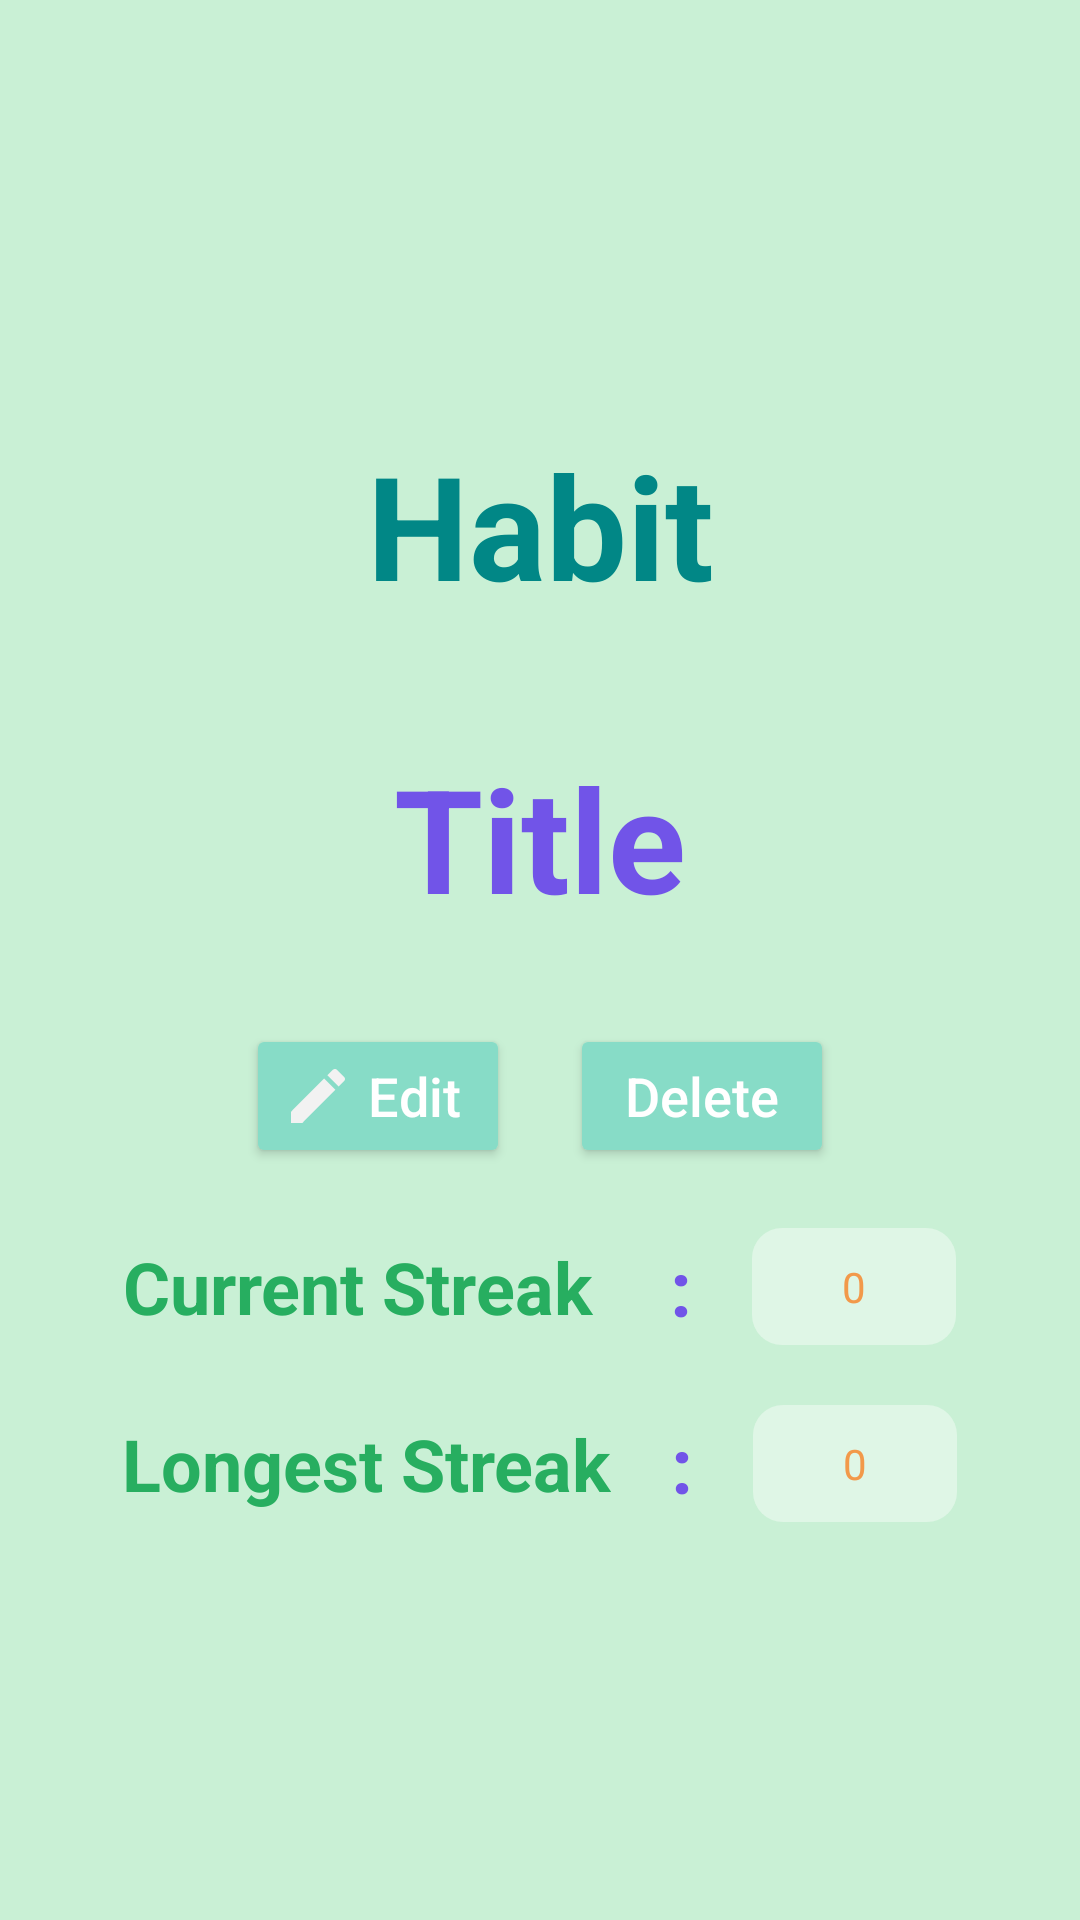

Here is an Android app screen rendered from its layout file. Give the layout XML and the strings, colors and styles it references.
<!-- AndroidManifest.xml: application theme Theme.Flourish -->
<!-- res/layout/activity_habit_streak.xml -->
<?xml version="1.0" encoding="utf-8"?>
<LinearLayout xmlns:android="http://schemas.android.com/apk/res/android"
    xmlns:app="http://schemas.android.com/apk/res-auto"
    xmlns:tools="http://schemas.android.com/tools"
    android:layout_width="match_parent"
    android:layout_height="match_parent"
    tools:context=".MainFragment.Habit.HabitStreak"
    android:background="@color/granny_apple"
    android:orientation="vertical"
    android:gravity="center">

    <TextView
        android:layout_width="match_parent"
        android:layout_height="wrap_content"
        android:text="Habit"
        android:textSize="48sp"
        android:textStyle="bold"
        android:textColor="@color/teal_700"
        android:gravity="center"
        android:padding="20dp"/>

    <TextView
        android:id="@+id/titleView"
        android:layout_width="match_parent"
        android:layout_height="wrap_content"
        android:text="Title"
        android:textSize="48sp"
        android:textStyle="bold"
        android:textColor="@color/royal_purple"
        android:gravity="center"
        android:padding="20dp"/>

    <LinearLayout
        android:layout_width="wrap_content"
        android:layout_height="wrap_content"
        android:orientation="horizontal">

        <Button
            android:id="@+id/editBtn"
            android:layout_width="wrap_content"
            android:layout_height="wrap_content"
            android:backgroundTint="@color/bermuda"
            android:textSize="18sp"
            android:layout_margin="10dp"
            android:text="Edit"
            android:textAllCaps="false"
            android:drawableLeft="@drawable/ic_edit_pen"/>

        <Button
            android:id="@+id/deleteBtn"
            android:layout_width="wrap_content"
            android:layout_height="wrap_content"
            android:backgroundTint="@color/bermuda"
            android:layout_margin="10dp"
            android:textSize="18sp"
            android:text="Delete"
            android:textAllCaps="false"
            android:drawableLeft="@drawable/ic_clear"/>

    </LinearLayout>

    <LinearLayout
        android:layout_width="wrap_content"
        android:layout_height="wrap_content"
        android:orientation="horizontal"
        android:gravity="center">

        <TextView
            android:layout_width="wrap_content"
            android:layout_height="wrap_content"
            android:text="Current Streak "
            android:textColor="@color/jungle_green"
            android:textSize="24sp"
            android:textStyle="bold"
            android:layout_margin="10dp"/>

        <TextView
            android:layout_width="wrap_content"
            android:layout_height="wrap_content"
            android:text=":"
            android:textColor="@color/royal_purple"
            android:textSize="26sp"
            android:textStyle="bold"
            android:layout_margin="10dp"/>

        <TextView
            android:id="@+id/curStreakView"
            android:background="@drawable/streak_textview"
            android:layout_width="wrap_content"
            android:paddingStart="30dp"
            android:paddingEnd="30dp"
            android:paddingTop="10dp"
            android:paddingBottom="10dp"
            android:textColor="@color/jaffa"
            android:layout_height="wrap_content"
            android:text="0"
            android:layout_margin="10dp"/>

    </LinearLayout>

    <LinearLayout
        android:layout_width="wrap_content"
        android:layout_height="wrap_content"
        android:orientation="horizontal"
        android:gravity="center">

        <TextView
            android:layout_width="wrap_content"
            android:layout_height="wrap_content"
            android:text="Longest Streak"
            android:textColor="@color/jungle_green"
            android:textSize="24sp"
            android:textStyle="bold"
            android:layout_margin="10dp"/>

        <TextView
            android:layout_width="wrap_content"
            android:layout_height="wrap_content"
            android:text=":"
            android:textColor="@color/royal_purple"
            android:textSize="26sp"
            android:textStyle="bold"
            android:layout_margin="10dp"/>

        <TextView
            android:id="@+id/longStreakView"
            android:background="@drawable/streak_textview"
            android:layout_width="wrap_content"
            android:paddingStart="30dp"
            android:paddingEnd="30dp"
            android:paddingTop="10dp"
            android:paddingBottom="10dp"
            android:textColor="@color/jaffa"
            android:layout_height="wrap_content"
            android:text="0"
            android:layout_margin="10dp"/>

    </LinearLayout>



</LinearLayout>
<!-- resources referenced by this layout -->
<resources>
  <color name="bermuda">#87DCC7</color>
  <color name="granny_apple">#C9F0D5</color>
  <color name="jaffa">#F2994A</color>
  <color name="jungle_green">#27AE60</color>
  <color name="royal_purple">#7154E8</color>
  <color name="teal_700">#FF018786</color>
  <!-- drawable ic_edit_pen (drawable) -->
  <vector android:height="24dp" android:tint="#F2F2F2"
      android:viewportHeight="24" android:viewportWidth="24"
      android:width="24dp" xmlns:android="http://schemas.android.com/apk/res/android">
      <path android:fillColor="@android:color/white" android:pathData="M3,17.25V21h3.75L17.81,9.94l-3.75,-3.75L3,17.25zM20.71,7.04c0.39,-0.39 0.39,-1.02 0,-1.41l-2.34,-2.34c-0.39,-0.39 -1.02,-0.39 -1.41,0l-1.83,1.83 3.75,3.75 1.83,-1.83z"/>
  </vector>
  <!-- drawable streak_textview (drawable) -->
  <?xml version="1.0" encoding="utf-8"?>
  <shape android:shape="rectangle" xmlns:android="http://schemas.android.com/apk/res/android">
  
      <solid android:color="@color/tara"/>
      <corners android:radius="10dp"/>
  
  </shape>
  <style name="Theme.Flourish" parent="Theme.MaterialComponents.NoActionBar">
          
          <item name="colorPrimary">@color/bermuda</item>
          <item name="colorPrimaryVariant">@color/purple_700</item>
          <item name="colorOnPrimary">@color/white</item>
          
          <item name="colorSecondary">@color/teal_200</item>
          <item name="colorSecondaryVariant">@color/teal_700</item>
          <item name="colorOnSecondary">@color/black</item>
          
          <item name="android:statusBarColor" tools:targetApi="l">?attr/colorPrimaryVariant</item>
          
          <item name="bottomNavigationStyle">@style/Widget.App.BottomNavigationView</item>
      </style>
  <color name="tara">#DFF6E6</color>
  <color name="purple_700">#FF3700B3</color>
  <color name="white">#FFFFFF</color>
  <color name="teal_200">#FF03DAC5</color>
  <color name="black">#FF000000</color>
  <style name="Widget.App.BottomNavigationView" parent="Widget.MaterialComponents.BottomNavigationView.Colored">
          <item name="materialThemeOverlay">@style/ThemeOverlay.App.BottomNavigationView</item>
      </style>
  <style name="ThemeOverlay.App.BottomNavigationView" parent="">
          <item name="colorPrimary">@color/white</item>
          <item name="colorPrimaryVariant">@color/bahama_blue</item>
          <item name="colorOnPrimary">@color/white</item>
      </style>
  <color name="bahama_blue">#055C9D</color>
</resources>
